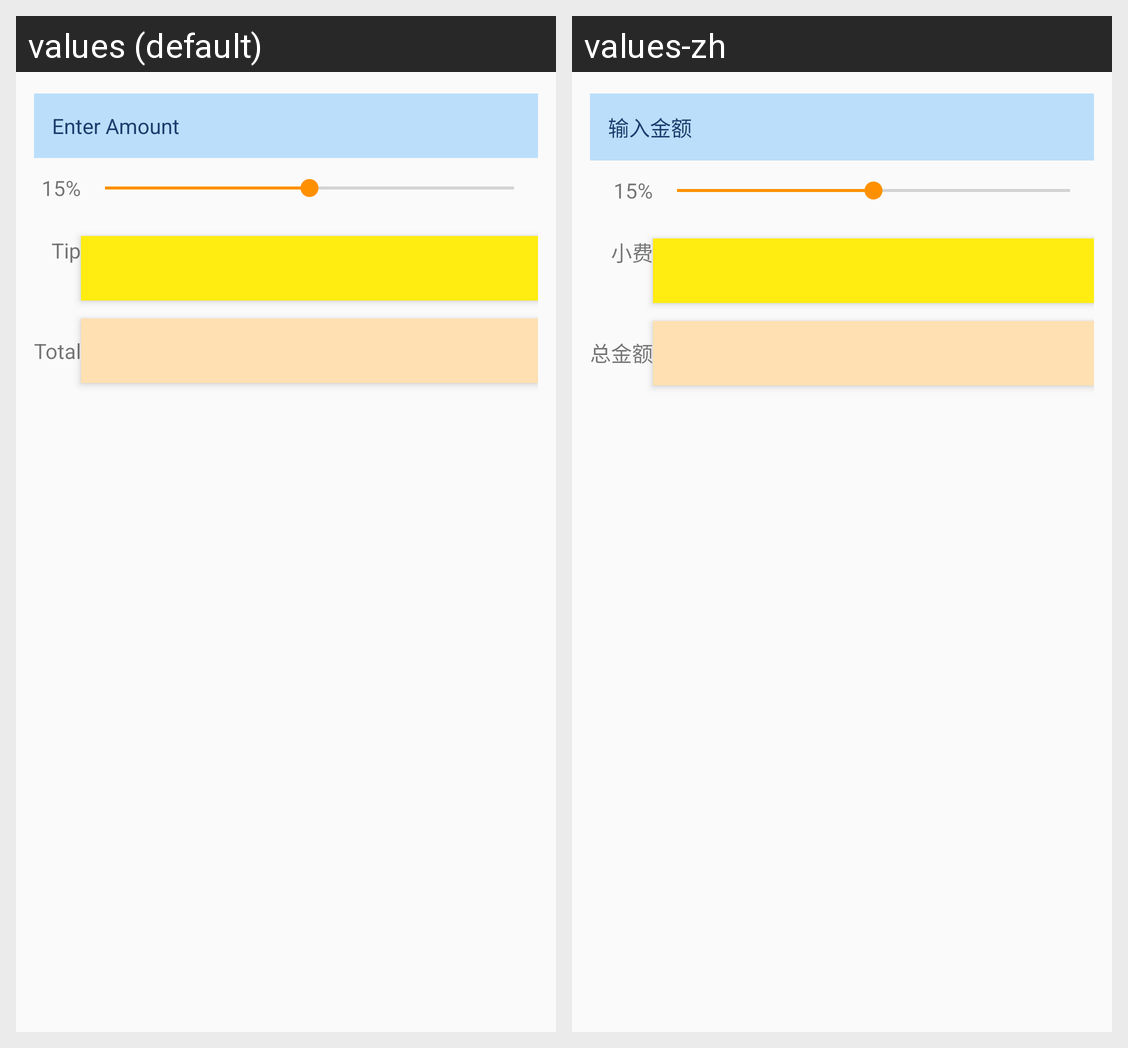

Translations of the strings shown on this Android screen, per locale in the grid:
Android screen res/layout/activity_tip_calculator.xml rendered under 2 locales, left to right: values (default), values-zh. Device: Nexus 5 (rendered at 1080×1920; each locale shown at half size, 540×960, under a caption strip naming it); theme AppTheme.
Strings drawn on this screen, with the default value and each locale's value (text and hints the layout hard-codes, and strings that could not be matched under every locale, appear in the picture but are not listed):

enter_amount
  values: Enter Amount
  values-zh: 输入金额

tip_percentage
  values: 15%
  values-zh: 15%

tip
  values: Tip
  values-zh: 小费

total
  values: Total
  values-zh: 总金额
